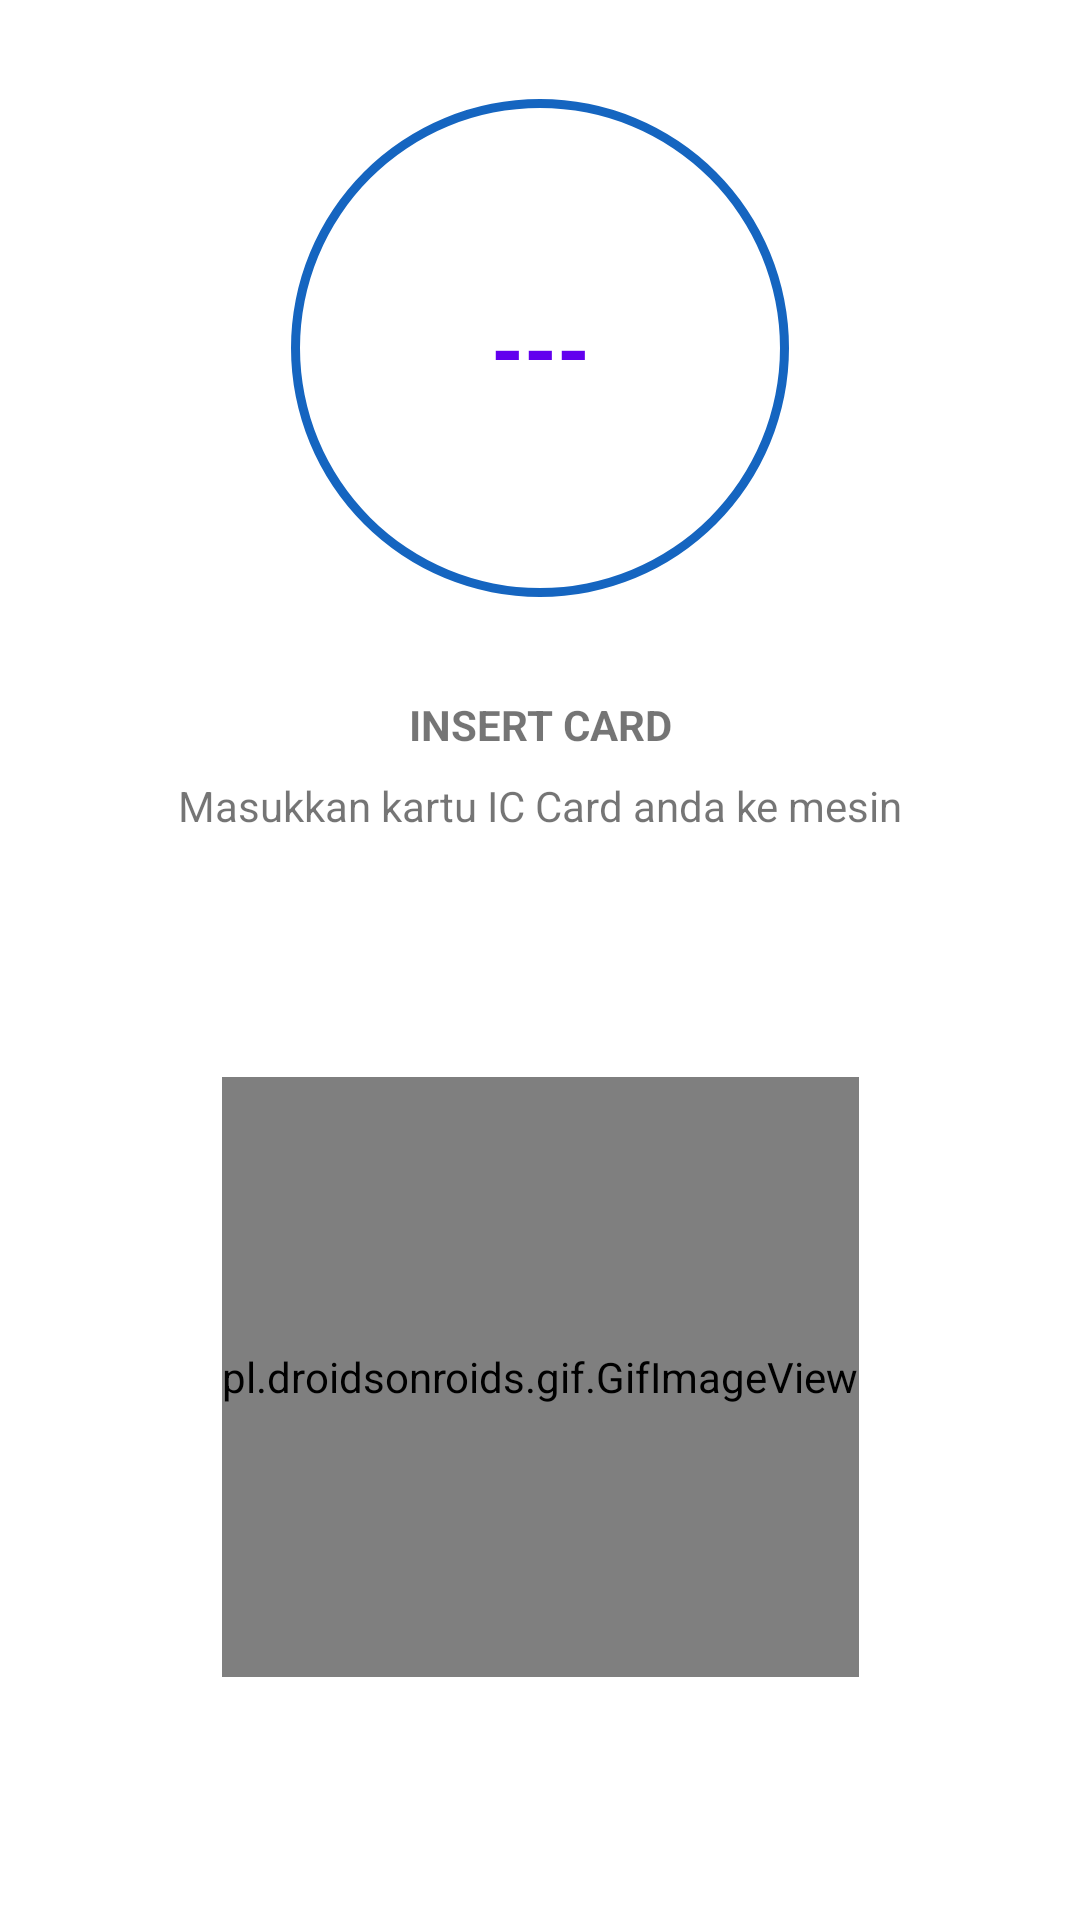

Write the Android layout XML for this screen, with the resource values it uses.
<!-- AndroidManifest.xml: application theme AppTheme -->
<!-- res/layout/fragment_ic_card.xml -->
<LinearLayout
    xmlns:android="http://schemas.android.com/apk/res/android"
    xmlns:app="http://schemas.android.com/apk/res-auto"
    xmlns:tools="http://schemas.android.com/tools"
    tools:context=".menu.sale.iccard.IcCardFragment"
    android:layout_width="match_parent"
    android:layout_height="match_parent">

    <androidx.constraintlayout.widget.ConstraintLayout
        android:layout_width="match_parent"
        android:layout_height="match_parent">

        <RelativeLayout
            android:id="@+id/rv_progress_layout"
            android:layout_width="200dp"
            android:layout_height="200dp"
            android:layout_marginTop="16dp"
            app:layout_constraintEnd_toEndOf="parent"
            app:layout_constraintStart_toStartOf="parent"
            app:layout_constraintTop_toTopOf="parent">

            
            <ProgressBar
                android:id="@+id/progress_bar"
                style="?android:attr/progressBarStyleHorizontal"
                android:layout_width="match_parent"
                android:layout_height="match_parent"
                android:background="@drawable/circular_shape"
                android:indeterminate="false"
                android:progressDrawable="@drawable/circular_progress_bar"
                android:textAlignment="center" />

            
            <TextView
                android:id="@+id/progress_text"
                android:layout_width="wrap_content"
                android:layout_height="wrap_content"
                android:layout_alignParentStart="true"
                android:layout_alignParentEnd="true"
                android:layout_centerVertical="true"
                android:gravity="center"
                android:text="---"
                android:textColor="@color/colorPrimary"
                android:textSize="28sp"
                android:textStyle="bold" />
        </RelativeLayout>

        <TextView
            android:id="@+id/tv_nfc_status"
            android:layout_width="wrap_content"
            android:layout_height="wrap_content"
            android:text="@string/insert_card"
            android:textStyle="bold"
            android:layout_marginTop="16dp"
            app:layout_constraintTop_toBottomOf="@id/rv_progress_layout"
            app:layout_constraintStart_toStartOf="parent"
            app:layout_constraintEnd_toEndOf="parent"/>

        <TextView
            android:id="@+id/tv_nfc_tap_amount"
            android:layout_width="wrap_content"
            android:layout_height="wrap_content"
            android:paddingHorizontal="16dp"
            android:text="@string/masukkan_kartu_ic_card_anda_ke_mesin"
            android:textAlignment="center"
            android:layout_marginTop="8dp"
            app:layout_constraintTop_toBottomOf="@id/tv_nfc_status"
            app:layout_constraintStart_toStartOf="parent"
            app:layout_constraintEnd_toEndOf="parent"/>

        <pl.droidsonroids.gif.GifImageView
            android:layout_width="wrap_content"
            android:layout_height="200dp"
            android:background="@color/white"
            android:src="@drawable/insert_card"
            app:layout_constraintBottom_toBottomOf="parent"
            app:layout_constraintEnd_toEndOf="parent"
            app:layout_constraintStart_toStartOf="parent"
            app:layout_constraintTop_toBottomOf="@+id/tv_nfc_tap_amount" />
    </androidx.constraintlayout.widget.ConstraintLayout>

</LinearLayout>
<!-- resources referenced by this layout -->
<resources>
  <color name="white">#FFFFFFFF</color>
  <!-- drawable circular_progress_bar (drawable) -->
  <?xml version="1.0" encoding="utf-8"?>
  <rotate
      xmlns:android="http://schemas.android.com/apk/res/android"
      android:fromDegrees="270"
      android:toDegrees="270">
  
      
      <shape
          android:innerRadiusRatio="2.5"
          android:shape="ring"
          android:thickness="8dp"
          android:useLevel="true">
          <gradient
              android:angle="0"
              android:endColor="@color/light_primary"
              android:startColor="@color/light_accent"
              android:type="sweep"
              android:useLevel="false" />
      </shape>
  
  </rotate>
  <!-- drawable circular_shape (drawable) -->
  <?xml version="1.0" encoding="utf-8"?>
  <shape
      xmlns:android="http://schemas.android.com/apk/res/android"
      android:innerRadiusRatio="2.5"
      android:shape="ring"
      android:thickness="3dp"
      android:useLevel="false">
      <solid android:color="@color/light_primary" />
  </shape>
  <string name="insert_card">INSERT CARD</string>
  <string name="masukkan_kartu_ic_card_anda_ke_mesin">Masukkan kartu IC Card anda ke mesin</string>
  <style name="AppTheme" parent="Theme.MaterialComponents.Light.DarkActionBar">
          
          
          <item name="colorPrimary">@color/light_primary</item>
          <item name="colorAccent">@color/light_accent</item>
          <item name="colorError">@color/light_error</item>
          <item name="colorSurface">@color/light_surface</item>
          <item name="colorOnSurface">@color/light_on_surface</item>
          <item name="colorOnBackground">@color/light_on_background</item>
          <item name="cardViewStyle">@style/CardView.Light</item>
      </style>
  <color name="light_primary">#FF1565C0</color>
  <color name="light_accent">#FF0277BD</color>
  <color name="light_error">#FFB00020</color>
  <color name="light_surface">#FFF8FAFD</color>
  <color name="light_on_surface">#FF090909</color>
  <color name="light_on_background">#FF090909</color>
  <style name="CardView.Light" parent="Widget.MaterialComponents.CardView">
          <item name="cardBackgroundColor">@color/light_surface</item>
          
      </style>
  <!-- not gathered from this repository: default colours our renderer supplied (Android Studio template values) -->
  <color name="colorPrimary">#FF6200EE</color>
</resources>
